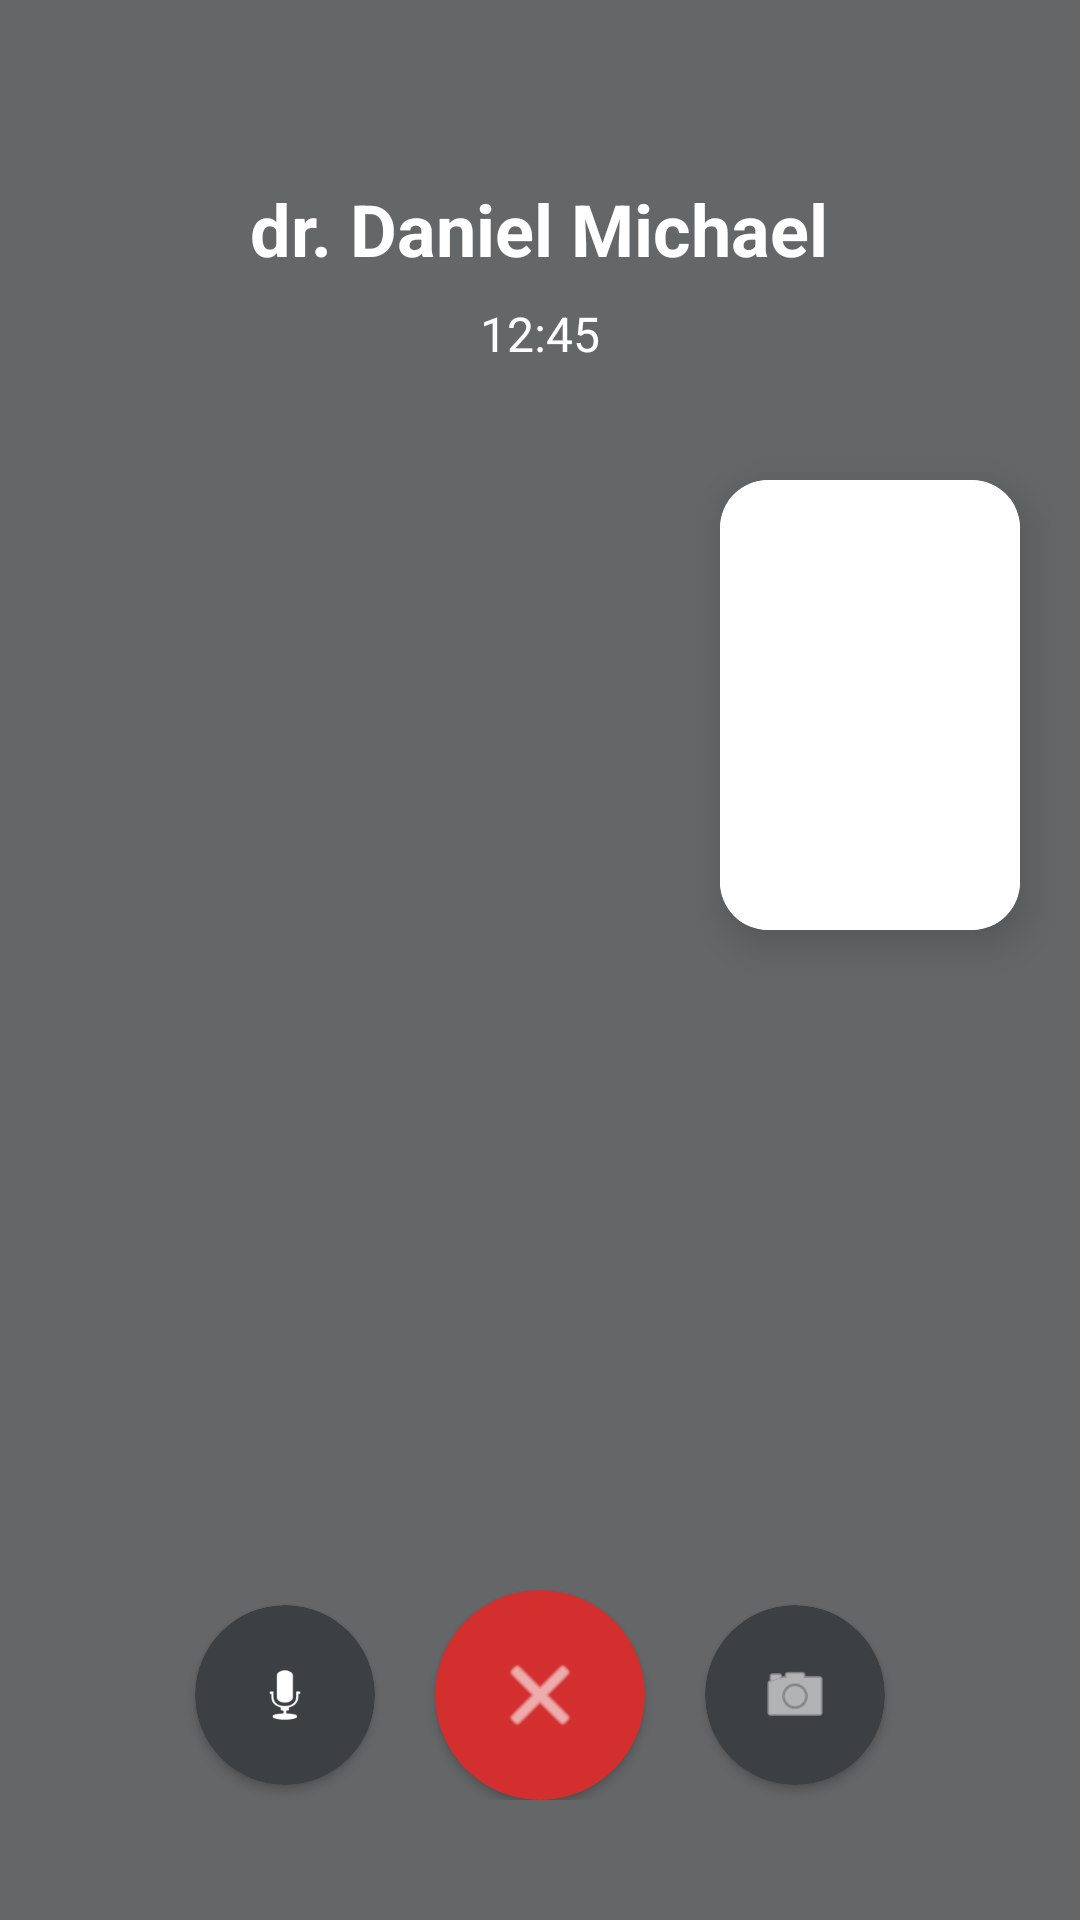

Reconstruct the res/layout file that produces this screen, plus the resources it refers to.
<!-- AndroidManifest.xml: application theme Theme.IndonesianHealthyCare -->
<!-- res/layout/activity_video_call.xml -->
<?xml version="1.0" encoding="utf-8"?>
<RelativeLayout xmlns:android="http://schemas.android.com/apk/res/android"
    xmlns:app="http://schemas.android.com/apk/res-auto"
    android:layout_width="match_parent"
    android:layout_height="match_parent"
    android:background="#202124"> <ImageView android:layout_width="match_parent" android:layout_height="match_parent" android:src="@android:color/darker_gray" android:scaleType="centerCrop" android:alpha="0.5"/>

    <LinearLayout android:layout_width="match_parent" android:layout_height="wrap_content" android:orientation="vertical" android:gravity="center" android:layout_marginTop="60dp">
        <TextView android:layout_width="wrap_content" android:layout_height="wrap_content" android:text="dr. Daniel Michael" android:textColor="@color/white" android:textSize="24sp" android:textStyle="bold"/>
        <TextView android:layout_width="wrap_content" android:layout_height="wrap_content" android:text="12:45" android:textColor="@color/white" android:textSize="16sp" android:layout_marginTop="8dp"/>
    </LinearLayout>

    <androidx.cardview.widget.CardView android:layout_width="100dp" android:layout_height="150dp" android:layout_alignParentEnd="true" android:layout_marginTop="160dp" android:layout_marginEnd="20dp" app:cardCornerRadius="16dp" app:cardElevation="8dp">
        <ImageView android:layout_width="match_parent" android:layout_height="match_parent" android:src="@android:color/white" android:scaleType="centerCrop"/>
    </androidx.cardview.widget.CardView>

    <LinearLayout android:layout_width="match_parent" android:layout_height="wrap_content" android:layout_alignParentBottom="true" android:orientation="horizontal" android:gravity="center" android:padding="40dp">

        <androidx.cardview.widget.CardView android:layout_width="60dp" android:layout_height="60dp" app:cardCornerRadius="30dp" app:cardBackgroundColor="#3C4043" android:layout_marginEnd="20dp">
            <ImageView android:layout_width="24dp" android:layout_height="24dp" android:layout_gravity="center" android:src="@android:drawable/ic_btn_speak_now" app:tint="@color/white"/>
        </androidx.cardview.widget.CardView>

        <androidx.cardview.widget.CardView android:id="@+id/btnEndCall" android:layout_width="70dp" android:layout_height="70dp" app:cardCornerRadius="35dp" app:cardBackgroundColor="#D32F2F" android:layout_marginEnd="20dp">
            <ImageView android:layout_width="32dp" android:layout_height="32dp" android:layout_gravity="center" android:src="@android:drawable/ic_menu_close_clear_cancel" app:tint="@color/white"/>
        </androidx.cardview.widget.CardView>

        <androidx.cardview.widget.CardView android:layout_width="60dp" android:layout_height="60dp" app:cardCornerRadius="30dp" app:cardBackgroundColor="#3C4043">
            <ImageView android:layout_width="24dp" android:layout_height="24dp" android:layout_gravity="center" android:src="@android:drawable/ic_menu_camera" app:tint="@color/white"/>
        </androidx.cardview.widget.CardView>
    </LinearLayout>
</RelativeLayout>
<!-- resources referenced by this layout -->
<resources>
  <color name="white">#FFFFFF</color>
  <style name="Theme.IndonesianHealthyCare" parent="Base.Theme.IndonesianHealthyCare" />
  <style name="Base.Theme.IndonesianHealthyCare" parent="Theme.Material3.DayNight.NoActionBar">
          
          
      </style>
</resources>
